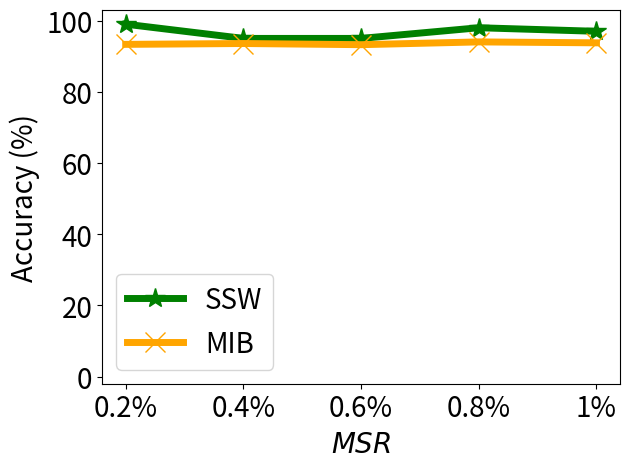

This chart was generated by the following Python code:


import numpy as np
import matplotlib.pyplot as plt

# epsilon = 3
# beta = 1 / epsilon


# snr = 5, beta_u = 0.1 on mnist

x=[1, 2, 3, 4, 5]
# validation_for_plt =[97,95.8600, 94.9400, 93.5400, 93.2400]
# attack_for_plt=[0, 0.3524, 0, 0.1762, 0.1762]
# basic_for_plt=[99.8, 99.8, 99.8, 99.8, 99.8]

labels = ['0.2%', '0.4%', '0.6%', '0.8%', '1%' ]
non_verify = [93.20, 94.32, 94.01, 93.93, 93.49]

mib = [93.33, 93.57, 93.24, 94.02, 93.76]
vmu = [99.00, 95.00, 95.00, 98.00, 97.00]


#unl_ss_wo = [94.32, 94.53, 94.78, 93.38, 94.04]



plt.figure()
l_w=5
m_s=15
#plt.figure(figsize=(8, 5.3))
#plt.plot(x, unl_fr, color='blue', marker='^', label='Retrain',linewidth=l_w, markersize=m_s)
plt.plot(x, vmu, color='g',  marker='*',  label='SSW',linewidth=l_w, markersize=m_s)
#plt.plot(x, unl_ss_wo, color='palegreen',  marker='1',  label='MCFU$_{w/o}$',linewidth=l_w, markersize=m_s)

plt.plot(x, mib, color='orange',  marker='x',  label='MIB',linewidth=l_w,  markersize=m_s)

#plt.plot(x, non_verify, color='deepskyblue',  marker='p',  label='Non-Verif.',linewidth=l_w, markersize=m_s)


#plt.plot(x, unl_vibu, color='silver',  marker='d',  label='VIBU',linewidth=4,  markersize=10)

# plt.plot(x, y_sa03, color='r',  marker='2',  label='AAAI21 A_acc, pr=0.3',linewidth=3, markersize=8)
# plt.plot(x, y_sa05, color='darkblue',  marker='4',  label='AAAI21 A_acc, pr=0.5',linewidth=3, markersize=8)
# plt.plot(x, y_ma03, color='darkviolet',  marker='3',  label='FedMC A_acc, pr=0.3',linewidth=3, markersize=8)
# plt.plot(x, y_ma05, color='cyan',  marker='p',  label='FedMC A_acc, pr=0.5',linewidth=3, markersize=8)


# plt.grid()
leg = plt.legend(fancybox=True, shadow=True)
# plt.xlabel('Malicious Client Ratio (%)' ,fontsize=16)
plt.ylabel('Accuracy (%)' ,fontsize=20)
my_y_ticks = np.arange(0 ,100.1,20)
plt.yticks(my_y_ticks,fontsize=20)
plt.ylim((-2,103))
plt.xlabel('$\it{MSR}$' ,fontsize=20)

plt.xticks(x, labels, fontsize=20)
# plt.title('CIFAR10 IID')
plt.legend(loc='best',fontsize=20)
plt.tight_layout()
#plt.title("MNIST")
plt.rcParams['figure.figsize'] = (2.0, 1)
plt.rcParams['image.interpolation'] = 'nearest'
plt.rcParams['figure.subplot.left'] = 0.11
plt.rcParams['figure.subplot.bottom'] = 0.08
plt.rcParams['figure.subplot.right'] = 0.977
plt.rcParams['figure.subplot.top'] = 0.969
plt.savefig('cifar100_wvr_msr_curve.png', dpi=200)
plt.show()